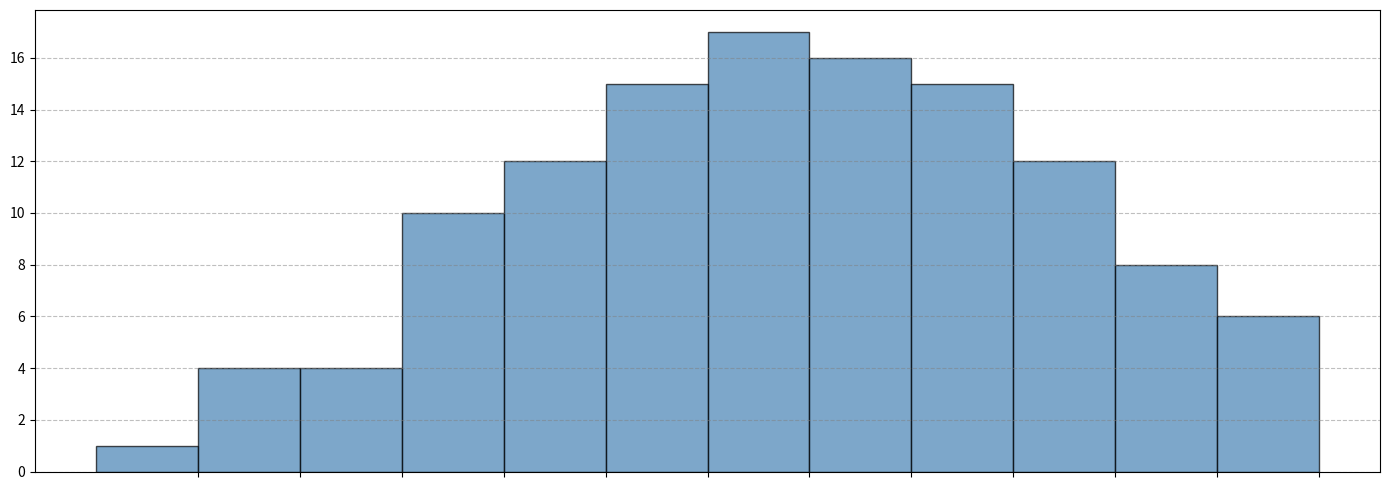

Reproduce this figure in Python.
import matplotlib.pyplot as plt
import numpy as np

# Data
monthly_observations = [
    [2, 3, 1, 5, 6, 4, 3, 5, 6, 7, 9, 10],
    [1, 0, 4, 3, 7, 6, 8, 9, 10, 12, 6, 5],
    [7, 8, 10, 6, 5, 4, 9, 10, 11, 12, 6, 7],
    [2, 4, 3, 5, 6, 1, 3, 5, 7, 8, 9, 11],
    [6, 8, 7, 5, 4, 3, 9, 10, 8, 7, 4, 5],
    [4, 2, 3, 7, 9, 6, 5, 8, 7, 6, 8, 9],
    [8, 9, 7, 6, 8, 5, 4, 6, 8, 10, 7, 5],
    [5, 4, 3, 7, 9, 8, 7, 6, 10, 12, 9, 8],
    [2, 3, 1, 5, 6, 4, 3, 5, 6, 7, 8, 7],
    [4, 6, 5, 7, 8, 4, 6, 9, 10, 11, 9, 8]
]

# Consolidate data for the histogram
all_months = np.concatenate(monthly_observations)

# Create a single histogram plot
fig, ax1 = plt.subplots(figsize=(14, 5))

# Histogram
ax1.hist(all_months, bins=12, color='steelblue', edgecolor='black', alpha=0.7)
ax1.set_xticks(np.arange(1, 13))
ax1.set_xticklabels([])
ax1.yaxis.grid(True, linestyle='--', which='major', color='grey', alpha=0.5)

plt.tight_layout()
plt.show()
